Run: headless pygame with SDL's dummy video driver; simulated clock (each Clock.tick advances the game by its frame time, no real sleeping); random seed 0; keys injected as events and as key.get_pressed() state; no mouse input.
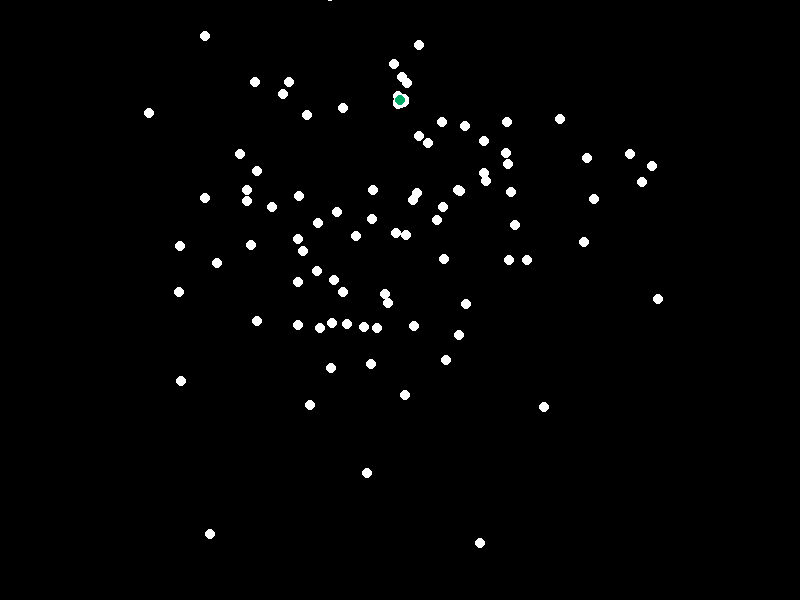
Frame 1 of 4 · flips 1–60 · no input
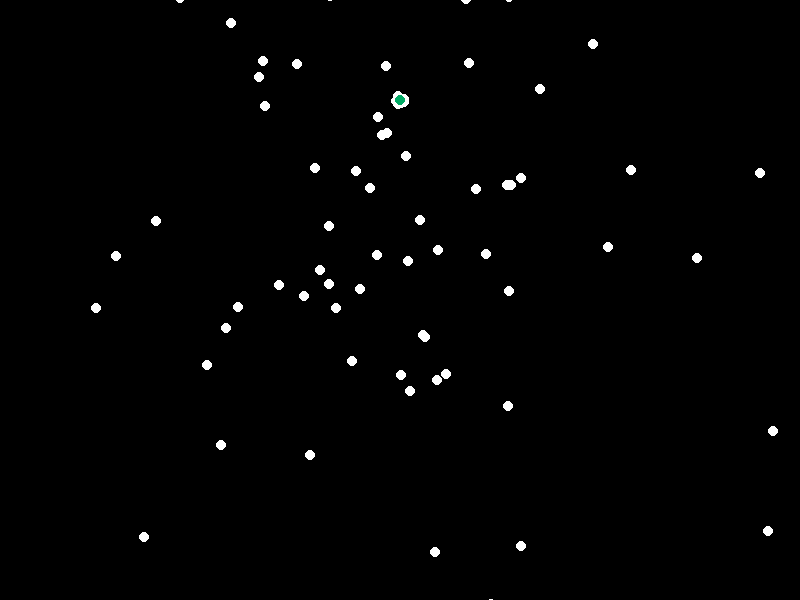
Frame 2 of 4 · flips 61–180 · tapped SPACE, RETURN · held RIGHT (→), D
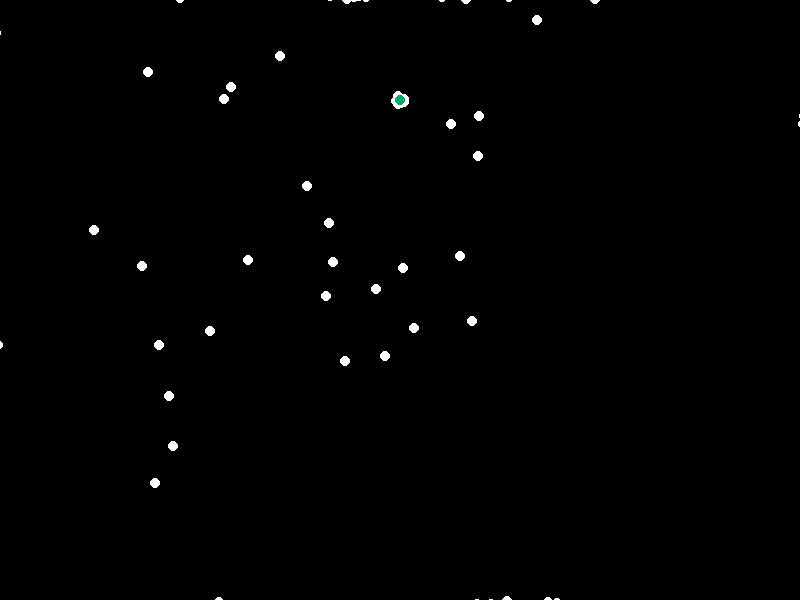
Frame 3 of 4 · flips 181–300 · held DOWN (↓), S
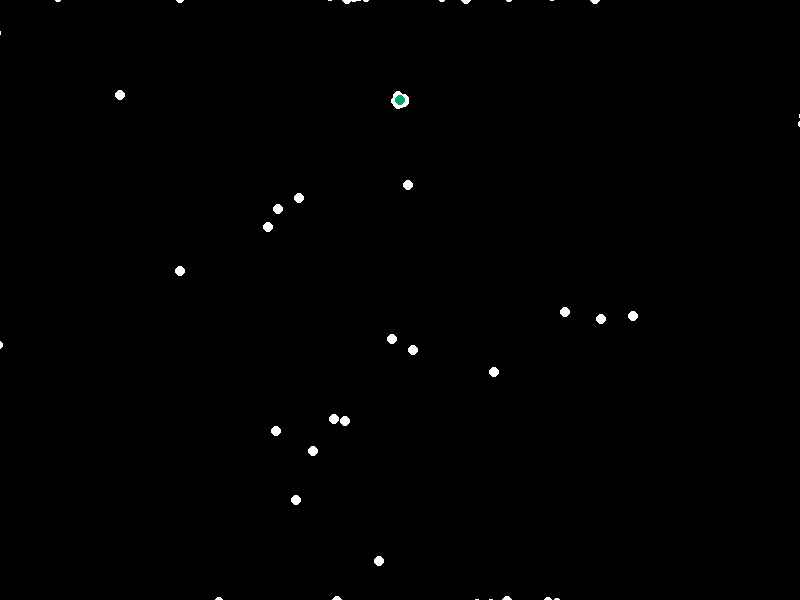
Frame 4 of 4 · flips 301–420 · held LEFT (←), A, UP (↑), W

The pygame program that drew these frames:

import pygame
import random
import math

pygame.init()

WIDTH, HEIGHT = 800, 600
DOT_RADIUS = 5
SPEED = 25
FPS = 30


def distance(x1, y1, x2, y2):
    return math.sqrt((x2 - x1)**2 + (y2 - y1)**2)


class Goal:
	def __init__(self):
		self.x = 400
		self.y = 100

		self.color = (0, 170, 100)


class Dot:
	def __init__(self):
		# self.x = random.randint(DOT_RADIUS, WIDTH - DOT_RADIUS)
		# self.y = random.randint(DOT_RADIUS, HEIGHT - DOT_RADIUS)
		self.x = 400
		self.y = 200

		self.color = (255, 255, 255)

		self.dead = False

		self.fitness = 0
		self.reached_goal = False


	def is_dead(self):
		if self.x < 0 or self.y < 0:
			self.dead = True
		elif self.x > WIDTH or self.y > HEIGHT:
			self.dead = True


	def update(self):
		if not self.dead and not self.reached_goal:
			self.x += random.randint(-SPEED, SPEED)
			self.y += random.randint(-SPEED, SPEED)

			# self.x = max(DOT_RADIUS, min(self.x, WIDTH - DOT_RADIUS))
			# self.y = max(DOT_RADIUS, min(self.y, HEIGHT - DOT_RADIUS))

			self.calculate_fitness()
			self.is_dead()
			
			if distance(self.x, self.y, goal.x, goal.y) < 5:
				self.reached_goal = True


	def calculate_fitness(self):
		distance_to_goal = distance(self.x, self.y, goal.x, goal.y)
		self.fitness = 1.0/(distance_to_goal * distance_to_goal)


	def gimme_baby(self):
		baby = Dot()


class Population:
	def __init__(self, size):
		self.dots = [Dot() for _ in range(size)]
		self.fitness_sum = 0


	def update(self):
		for dot in self.dots:
			dot.update()


	def draw(self):
		for dot in self.dots:
			pygame.draw.circle(screen, dot.color, (dot.x, dot.y), DOT_RADIUS)


	def calculate_fitness(self):
		for dot in self.dots:
			dot.calculate_fitness()


	def all_dots_dead(self):
		for dot in self.dots:
			if dot.dead == False and dot.reached_goal == False:
				return False

		return True


	def natural_selection(self):
		new_dots = [Dot() for _ in range(size)]
		self.calculate_fitness_sum()

		for dot in self.dots:
			parent = self.select_parent()

		# select parent based on fitness

		# get a baby from them


	def calculate_fitness_sum(self):
		for dot in self.dots:
			self.fitness_sum += dot.fitness 
	

	def select_parent(self):
		rand = random.uniform(0, self.fitness_sum)

		running_sum = 0

		for dot in self.dots:
			running_sum += dot.fitness
			if running_sum > rand:
				return dot

		return 0



test = Population(100)
goal = Goal()

# print(distance(390, 90, goal.x, goal.y))
# print(goal.x, goal.y)

screen = pygame.display.set_mode((WIDTH, HEIGHT))
pygame.display.set_caption("Randomly Moving Dots")

clock = pygame.time.Clock()

running = True
while running:
	for event in pygame.event.get():
		if event.type == pygame.QUIT:
			running = False

	# Update dots
	test.update()

	screen.fill((0, 0, 0))

	test.draw()

	if test.all_dots_dead():
		test.calculate_fitness()
		test.natural_selection()
		test.mutate_dem_babies()



	else:
		pass


	
	pygame.draw.circle(screen, goal.color, (goal.x, goal.y), DOT_RADIUS)

	pygame.display.flip()

	clock.tick(FPS)


pygame.quit()
